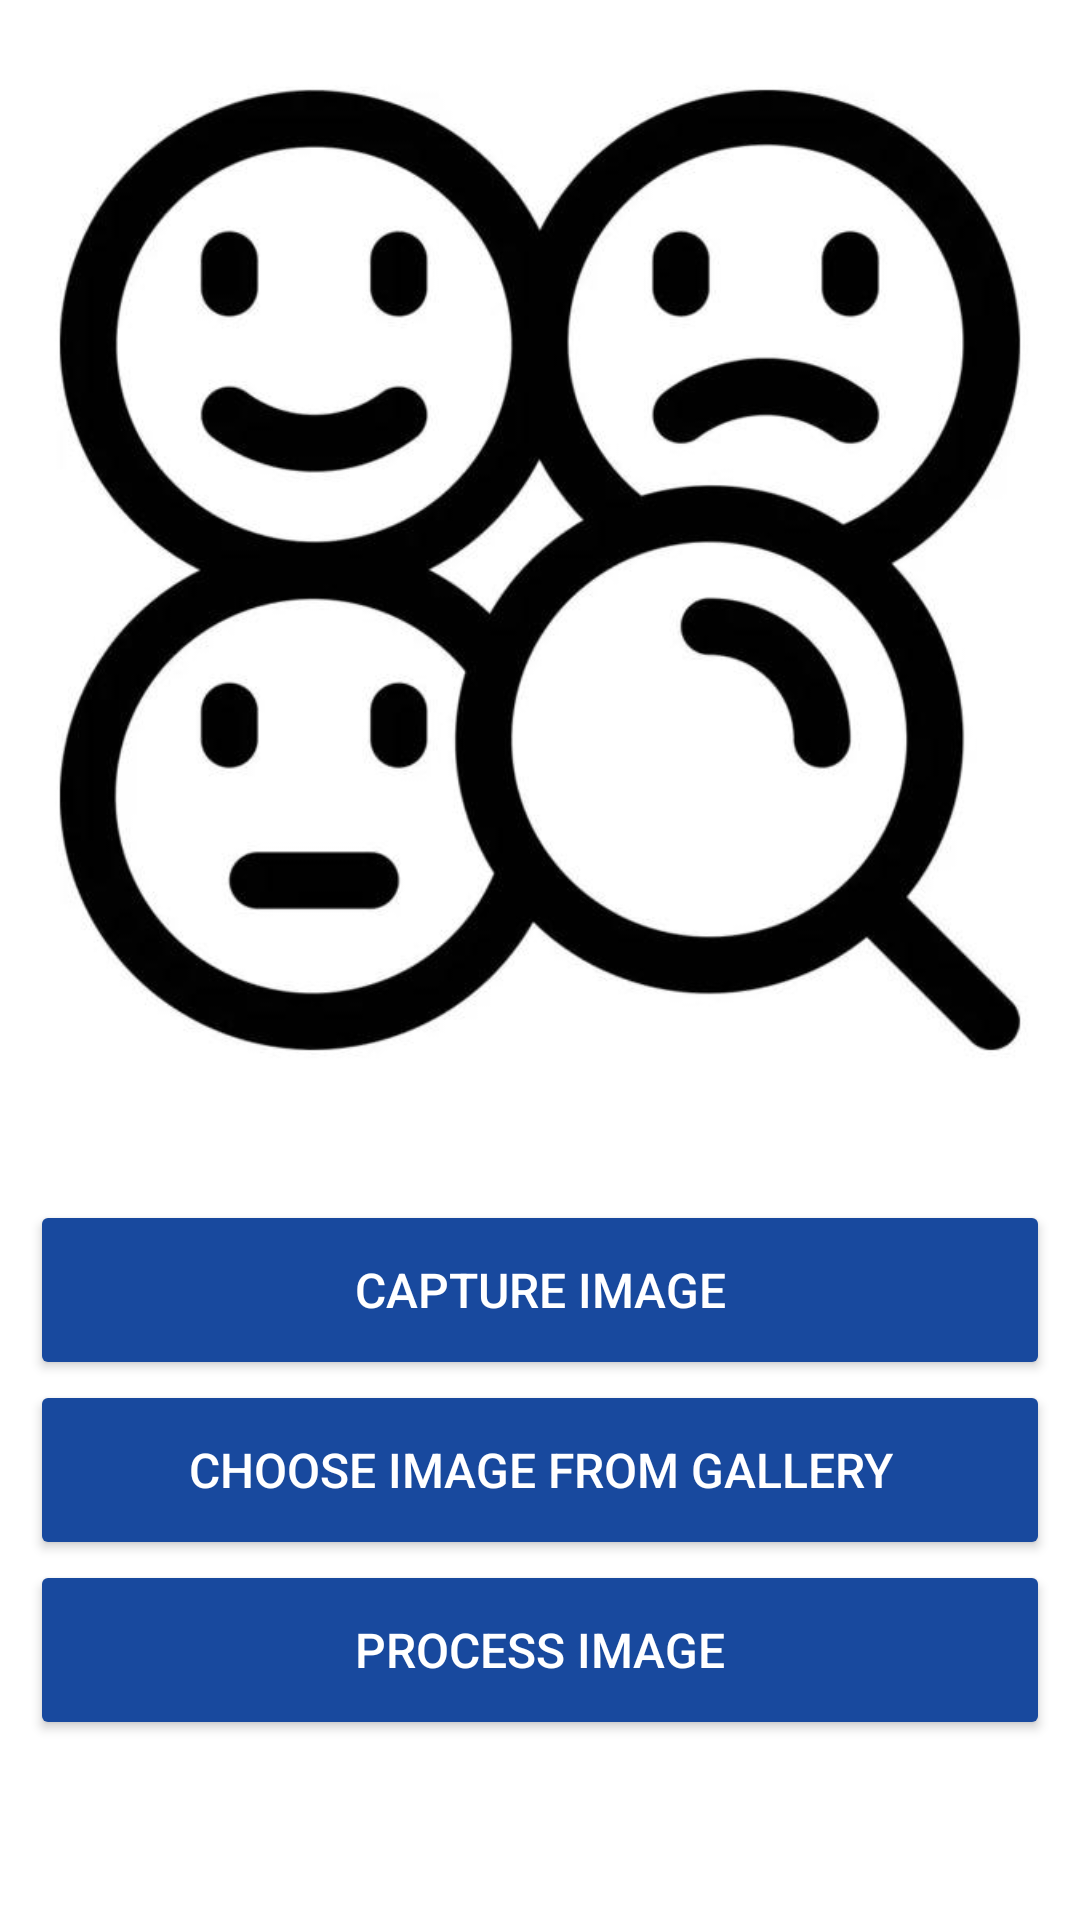

Produce the Android XML layout that renders to this screen, including the resource entries it uses.
<!-- AndroidManifest.xml: application theme Theme.MyFirstApp -->
<!-- res/layout/firstbtn_layout.xml -->
<?xml version="1.0" encoding="utf-8"?>

<LinearLayout xmlns:android="http://schemas.android.com/apk/res/android"
    android:layout_width="match_parent"
    android:layout_height="match_parent"
    android:orientation="vertical"
    android:background="@android:color/white"
    android:gravity="center_horizontal">

        <RelativeLayout
            android:layout_width="400dp"
            android:layout_height="380dp">

            <ImageView
                android:id="@+id/imageView"
                android:layout_width="400dp"
                android:layout_height="380dp"
                android:scaleType="centerCrop" />

            <ImageView
                android:id="@+id/hidden"
                android:layout_width="400dp"
                android:layout_height="380dp"
                android:src="@drawable/emotion"
                android:scaleType="centerCrop" />
        </RelativeLayout>

    <Button
        android:id="@+id/capture_image_btn"
        android:layout_width="340dp"
        android:layout_height="60dp"
        android:backgroundTint="@color/blue"
        android:text="Capture Image"
        android:textColor="@color/white"
        android:textSize="16sp"
        android:layout_marginRight="10dp"
        android:layout_marginTop="20dp"
        android:layout_marginLeft="10dp" />

    <Button
        android:id="@+id/choose_image_btn"
        android:layout_width="340dp"
        android:layout_height="60dp"
        android:backgroundTint="@color/blue"
        android:text="Choose Image From Gallery"
        android:textColor="@color/white"
        android:textSize="16sp" />

    <Button
        android:id="@+id/process_image_btn"
        android:layout_width="340dp"
        android:layout_height="60dp"
        android:backgroundTint="@color/blue"
        android:text="Process Image"
        android:textColor="@color/white"
        android:textSize="16sp" />

</LinearLayout>
<!-- resources referenced by this layout -->
<resources>
  <color name="blue">#18499E</color>
  <color name="white">#FFFFFFFF</color>
  <!-- drawable emotion: png bitmap (drawable, 32459 bytes) -->
  <style name="Theme.MyFirstApp" parent="Theme.MaterialComponents.DayNight.DarkActionBar">
          
          <item name="colorPrimary">@color/blue</item>
          <item name="colorPrimaryVariant">@color/purple_700</item>
          <item name="colorOnPrimary">@color/white</item>
          
          <item name="colorSecondary">@color/teal_200</item>
          <item name="colorSecondaryVariant">@color/teal_700</item>
          <item name="colorOnSecondary">@color/black</item>
          
          <item name="android:statusBarColor">?attr/colorPrimaryVariant</item>
          
      </style>
  <color name="purple_700">#FF3700B3</color>
  <color name="teal_200">#FF03DAC5</color>
  <color name="teal_700">#FF018786</color>
  <color name="black">#FF000000</color>
</resources>
